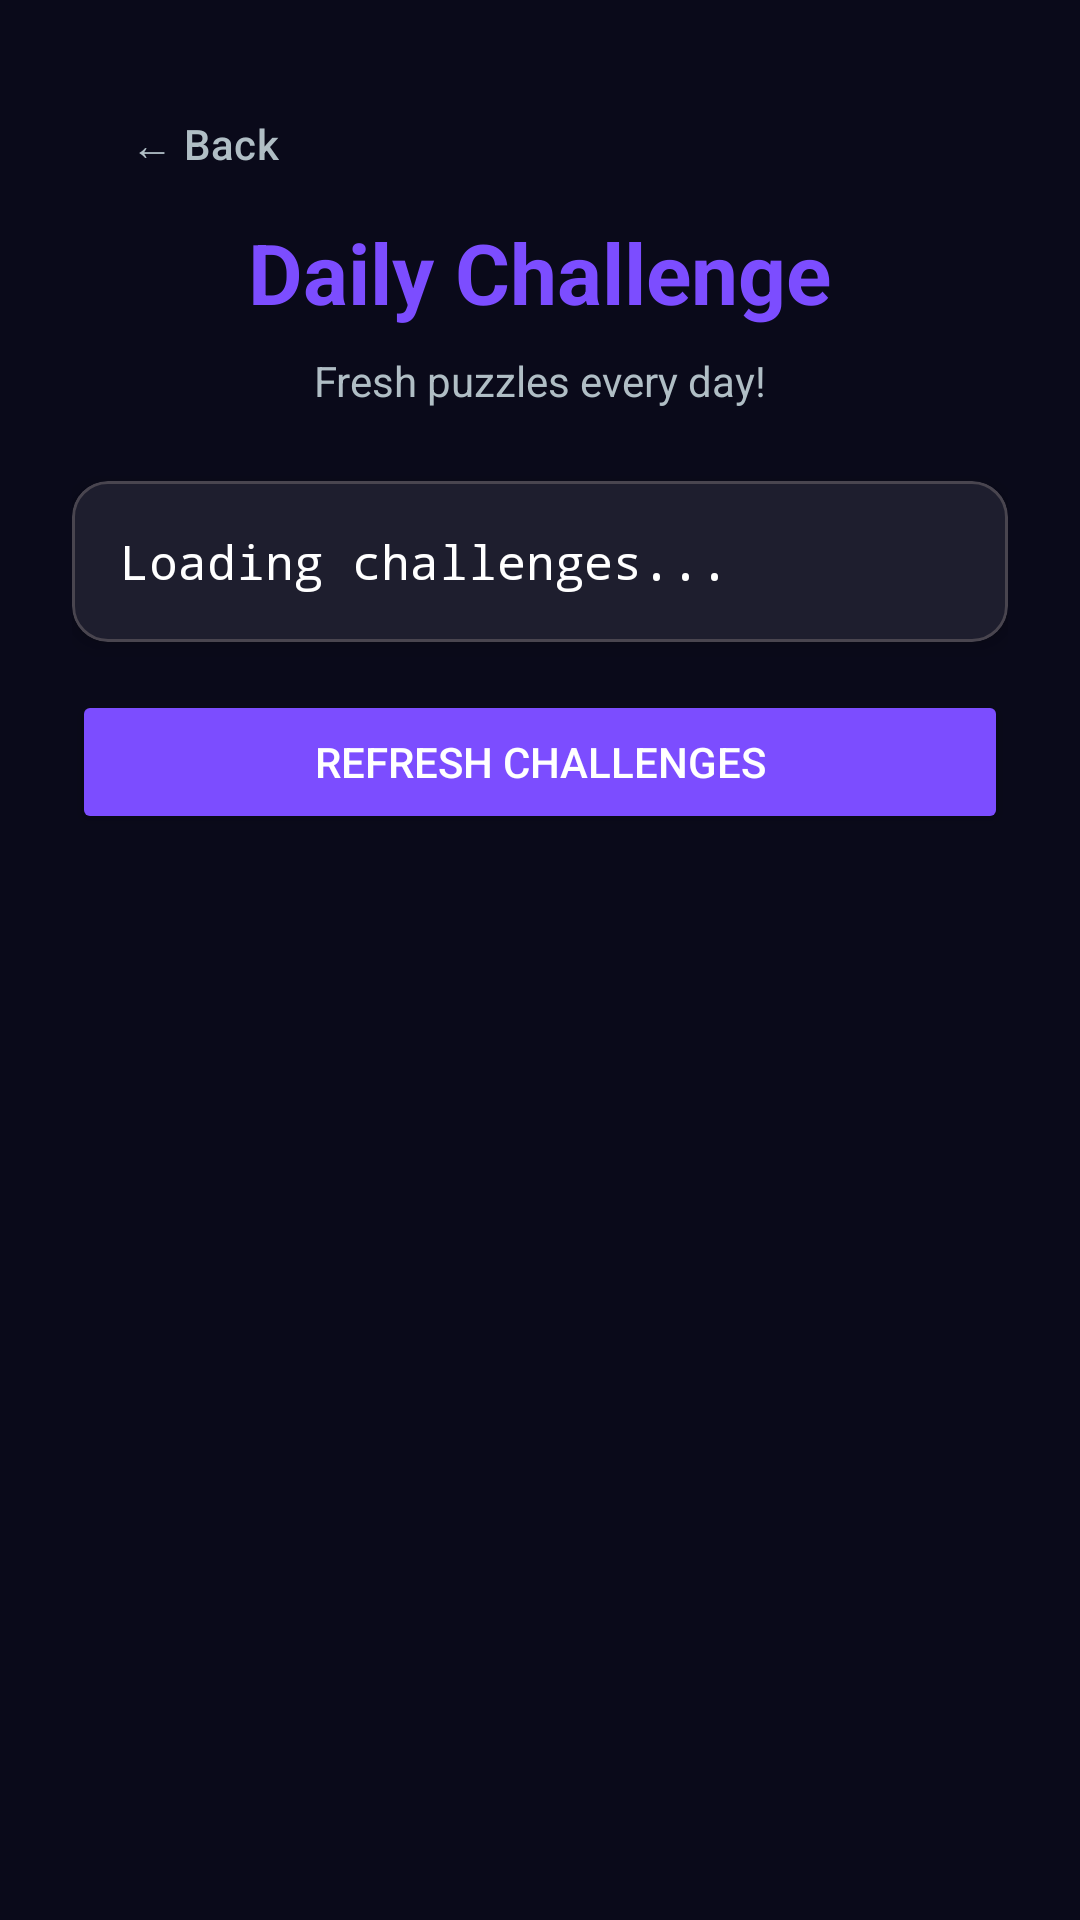

Produce the Android XML layout that renders to this screen, including the resource entries it uses.
<!-- AndroidManifest.xml: application theme Theme.PuzzleVault -->
<!-- res/layout/fragment_daily_challenge.xml -->
<?xml version="1.0" encoding="utf-8"?>
<ScrollView
    xmlns:android="http://schemas.android.com/apk/res/android"
    xmlns:app="http://schemas.android.com/apk/res-auto"
    android:layout_width="match_parent"
    android:layout_height="match_parent"
    android:background="@color/background"
    android:padding="24dp">

    <LinearLayout
        android:layout_width="match_parent"
        android:layout_height="wrap_content"
        android:orientation="vertical">

        <Button
            android:id="@+id/btnBack"
            style="@style/Widget.Material3.Button.TextButton"
            android:layout_width="wrap_content"
            android:layout_height="48dp"
            android:text="← Back"
            android:textColor="@color/textSecondary"
            android:layout_gravity="start" />

        <TextView
            android:layout_width="wrap_content"
            android:layout_height="wrap_content"
            android:text="Daily Challenge"
            android:textSize="28sp"
            android:textColor="@color/primary"
            android:textStyle="bold"
            android:layout_marginBottom="8dp"
            android:layout_gravity="center" />

        <TextView
            android:layout_width="wrap_content"
            android:layout_height="wrap_content"
            android:text="Fresh puzzles every day!"
            android:textSize="14sp"
            android:textColor="@color/textSecondary"
            android:layout_marginBottom="24dp"
            android:layout_gravity="center" />

        <com.google.android.material.card.MaterialCardView
            android:layout_width="match_parent"
            android:layout_height="wrap_content"
            android:layout_marginBottom="16dp"
            app:cardBackgroundColor="@color/surface"
            app:cardCornerRadius="12dp"
            app:cardElevation="4dp">

            <LinearLayout
                android:layout_width="match_parent"
                android:layout_height="wrap_content"
                android:orientation="vertical"
                android:padding="16dp">

                <TextView
                    android:id="@+id/tvChallenges"
                    android:layout_width="match_parent"
                    android:layout_height="wrap_content"
                    android:text="Loading challenges..."
                    android:textSize="16sp"
                    android:textColor="@color/textPrimary"
                    android:lineSpacingExtra="4dp"
                    android:fontFamily="monospace" />

            </LinearLayout>

        </com.google.android.material.card.MaterialCardView>

        <Button
            android:id="@+id/btnRefresh"
            android:layout_width="match_parent"
            android:layout_height="48dp"
            android:text="Refresh Challenges"
            android:textColor="@color/onPrimary"
            android:backgroundTint="@color/primary" />

    </LinearLayout>

</ScrollView>
<!-- resources referenced by this layout -->
<resources>
  <color name="background">#FF0A0A1A</color>
  <color name="onPrimary">#FFFFFFFF</color>
  <color name="primary">#FF7C4DFF</color>
  <color name="surface">#FF1E1E2E</color>
  <color name="textPrimary">#FFFFFFFF</color>
  <color name="textSecondary">#FFB0BEC5</color>
  <style name="Theme.PuzzleVault" parent="Theme.Material3.Dark.NoActionBar">
          <item name="colorPrimary">@color/primary</item>
          <item name="colorPrimaryDark">@color/primaryDark</item>
          <item name="colorSecondary">@color/secondary</item>
          <item name="colorAccent">@color/accent</item>
          <item name="android:colorBackground">@color/background</item>
          <item name="android:statusBarColor">@color/background</item>
          <item name="android:navigationBarColor">@color/background</item>
      </style>
  <color name="primaryDark">#FF651FFF</color>
  <color name="secondary">#FF00BFA5</color>
  <color name="accent">#FF64FFDA</color>
</resources>
